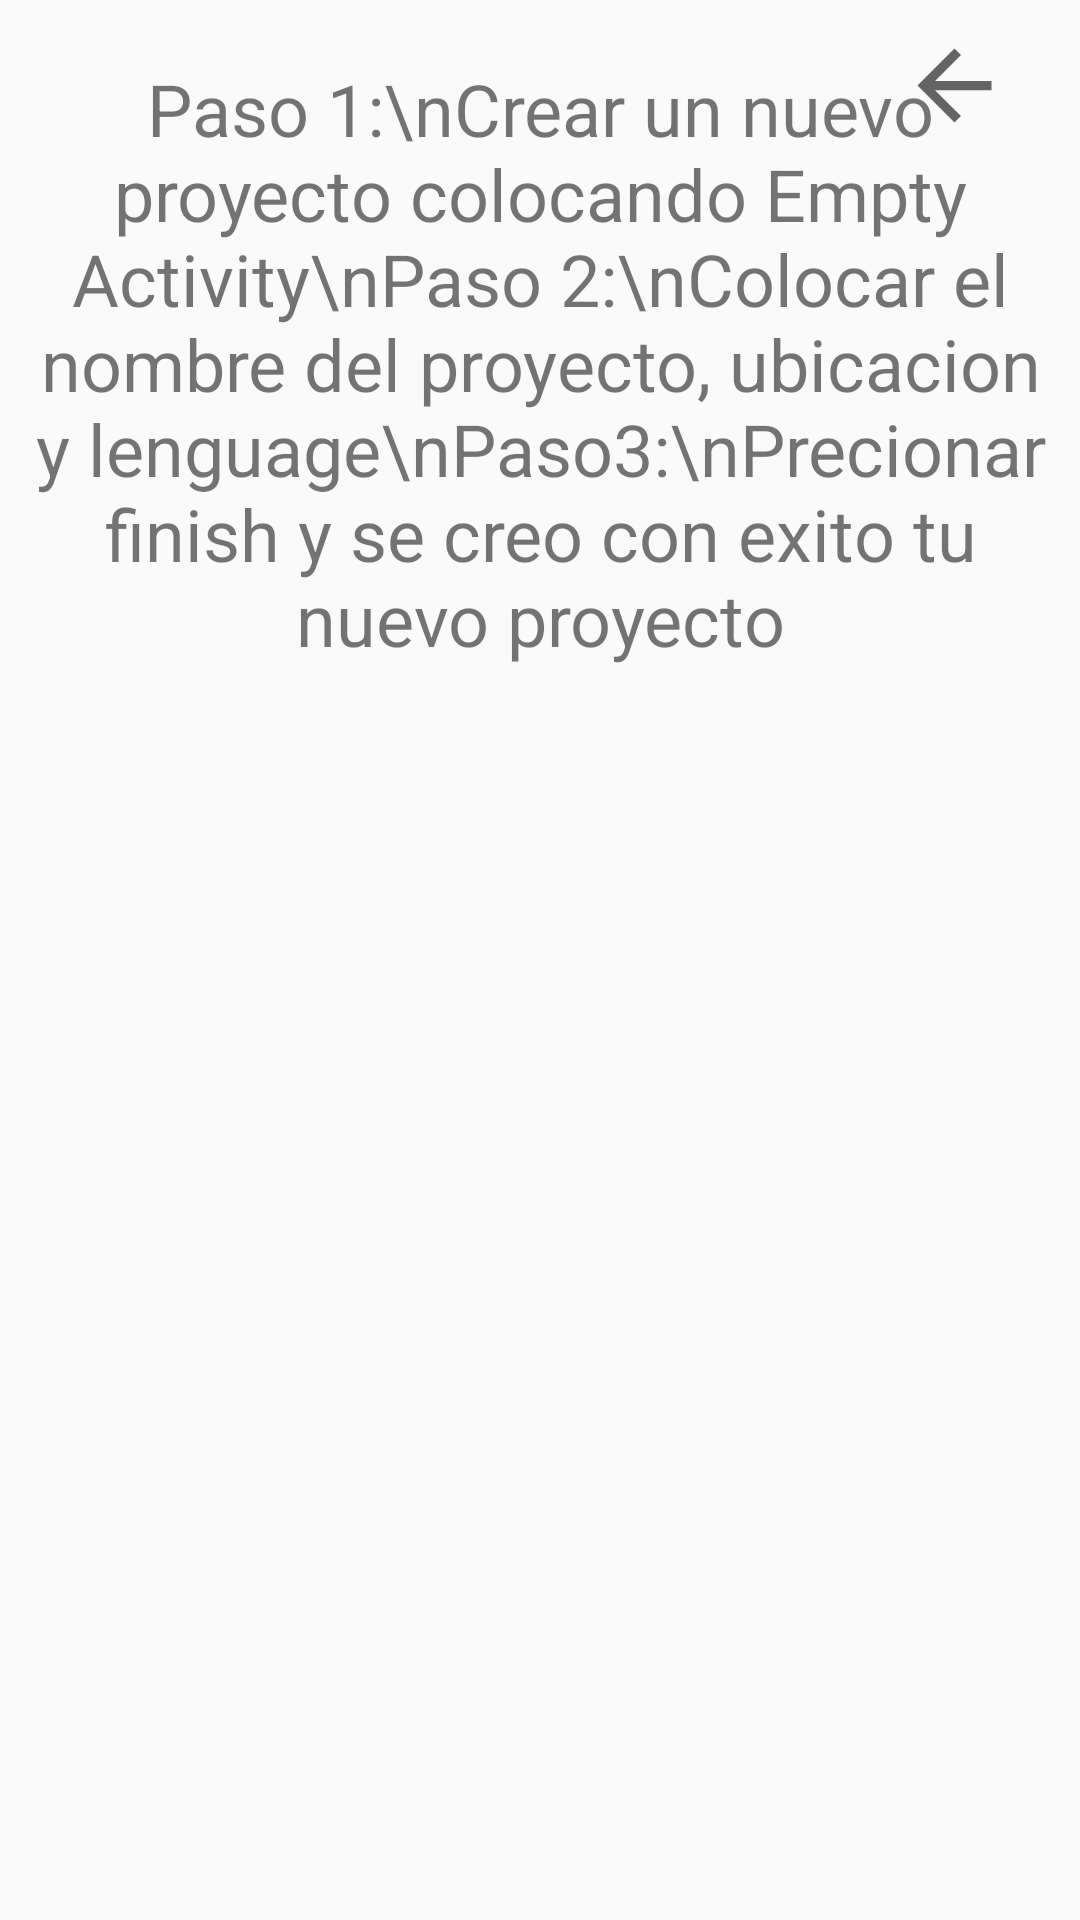

Android layout source for this screen:
<!-- AndroidManifest.xml: application theme AppTheme -->
<!-- res/layout/activity_crear.xml -->
<?xml version="1.0" encoding="utf-8"?>

<androidx.constraintlayout.widget.ConstraintLayout xmlns:android="http://schemas.android.com/apk/res/android"
    xmlns:app="http://schemas.android.com/apk/res-auto"
    xmlns:tools="http://schemas.android.com/tools"
    android:layout_width="match_parent"
    android:layout_height="match_parent"
    tools:context=".Crear">

    <TextView
        android:id="@+id/textView2"
        android:layout_width="match_parent"
        android:layout_height="wrap_content"
        android:text="Paso 1:\nCrear un nuevo proyecto colocando Empty Activity\nPaso 2:\nColocar el nombre del proyecto, ubicacion y lenguage\nPaso3:\nPrecionar finish y se creo con exito tu nuevo proyecto"
        android:textSize="24dp"
        app:layout_constraintEnd_toEndOf="parent"
        app:layout_constraintHorizontal_bias="0.0"
        app:layout_constraintStart_toStartOf="parent"
        android:textAlignment="center"
        app:layout_constraintTop_toBottomOf="@+id/imageView4" />

    <ImageView
        android:id="@+id/imageView4"
        android:layout_width="wrap_content"
        android:layout_height="wrap_content"
        android:layout_marginTop="20dp"
        app:layout_constraintEnd_toEndOf="parent"
        app:layout_constraintStart_toStartOf="parent"
        app:layout_constraintTop_toTopOf="parent"
        app:srcCompat="@drawable/android" />

    <ImageView
        android:id="@+id/imbtn"
        android:layout_width="44dp"
        android:layout_height="37dp"
        android:layout_marginTop="10dp"
        android:layout_marginEnd="20dp"
        app:layout_constraintEnd_toEndOf="parent"
        app:layout_constraintTop_toTopOf="parent"
        app:srcCompat="?attr/homeAsUpIndicator" />

</androidx.constraintlayout.widget.ConstraintLayout>
<!-- resources referenced by this layout -->
<resources>
  <style name="AppTheme" parent="Theme.AppCompat.Light.DarkActionBar">
          
          <item name="colorPrimary">@color/colorPrimary</item>
          <item name="colorPrimaryDark">@color/colorPrimaryDark</item>
          <item name="colorAccent">@color/colorAccent</item>
      </style>
  <!-- not gathered from this repository: default colours our renderer supplied (Android Studio template values) -->
  <color name="colorPrimary">#FF6200EE</color>
  <color name="colorPrimaryDark">#FF3700B3</color>
  <color name="colorAccent">#FF03DAC5</color>
</resources>
